Run: headless pygame with SDL's dummy video driver; simulated clock (each Clock.tick advances the game by its frame time, no real sleeping); random seed 0; keys injected as events and as key.get_pressed() state; no mouse input.
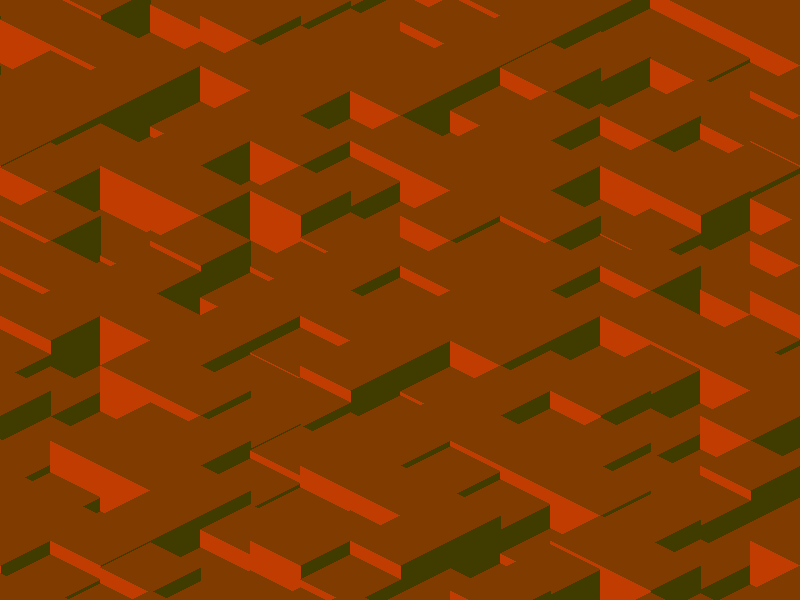
Frame 1 of 2 · flips 1–60 · no input
Frame 2 of 2 · flips 61–180 · tapped SPACE, RETURN · held RIGHT (→), D (game ended) · screen unchanged from frame 1, image omitted

The pygame program that drew these frames:

from random import randint
import pygame
import time
from math import ceil

size = 50
X, Y = 800, 600
N, M = X//2//size+1, 2*Y//size+1
dx, dy = X//2, -N*size//2
max_h = size*1.5

def pos(x, y, h=0):
    return (x-y)*size+dx, (x+y)*size//2-h+dy

class prizm:
    def __init__(self, x, y, h, hh):
        self.x = x
        self.y = y
        self.h = h
        self.hh = hh
    
    def tick_h(self):
        if self.h == self.hh:
            self.hh = randint(0, max_h)
        if self.h > self.hh:
            self.h -= 1
        else:
            self.h += 1

    def draw(self, surface):
        x, y, h = self.x, self.y, self.h
        p = [pos(x, y, 0), pos(x, y-1, 0), pos(x, y-1, h), pos(x, y, h)]
        pygame.draw.polygon(surface, [64, 64, 64], p)
        p = [pos(x, y, 0), pos(x-1, y, 0), pos(x-1, y, h), pos(x, y, h)]
        pygame.draw.polygon(surface, [192, 192, 192], p)
        p = [pos(x, y, h), pos(x-1, y, h), pos(x-1, y-1, h), pos(x, y-1, h)]
        pygame.draw.polygon(surface, [128, 128, 128], p)

screen = pygame.display.set_mode((X, Y))
surf = pygame.Surface((X, Y))
n, m = N, M
dn, dm = -1, -1
s = n+m
a = []
for i in range(s):
    a += [prizm(i, j, 0, 0) for j in range(n, s-m+1)]
    n += dn
    m += dm
    if n == 0:
        dn = 1
    if m == 0:
        dm = 1

def tick_color(clr, d):
    for i in range(3):
        clr[i] += d[i]
    if clr == [255, 0, 0]:
        d = [0, 1, 0]
    elif clr == [255, 255,0]:
        d = [-1, 0, 0]
    elif clr == [0, 255, 0]:
        d = [0, 0, 1]
    elif clr == [0, 255, 255]:
        d = [0, -1, 0]
    elif clr == [0, 0, 255]:
        d = [1, 0, 0]
    elif clr == [255, 0, 255]:
        d = [0, 0, -1]
    return clr, d

flag = 1
clr = [255, 0, 0]
d = [0, 1, 0]
clock = pygame.time.Clock()
while flag:
    clr, d = tick_color(clr, d)
    screen.fill(clr)
    for i in a:
        i.tick_h()
        i.draw(surf)
    screen.blit(surf, (0,0), special_flags = pygame.BLEND_MIN)
    pygame.display.flip()
    for event in pygame.event.get():
        if event.type == pygame.QUIT or event.type == pygame.KEYDOWN:
            flag = 0
    clock.tick(60)
pygame.quit()
